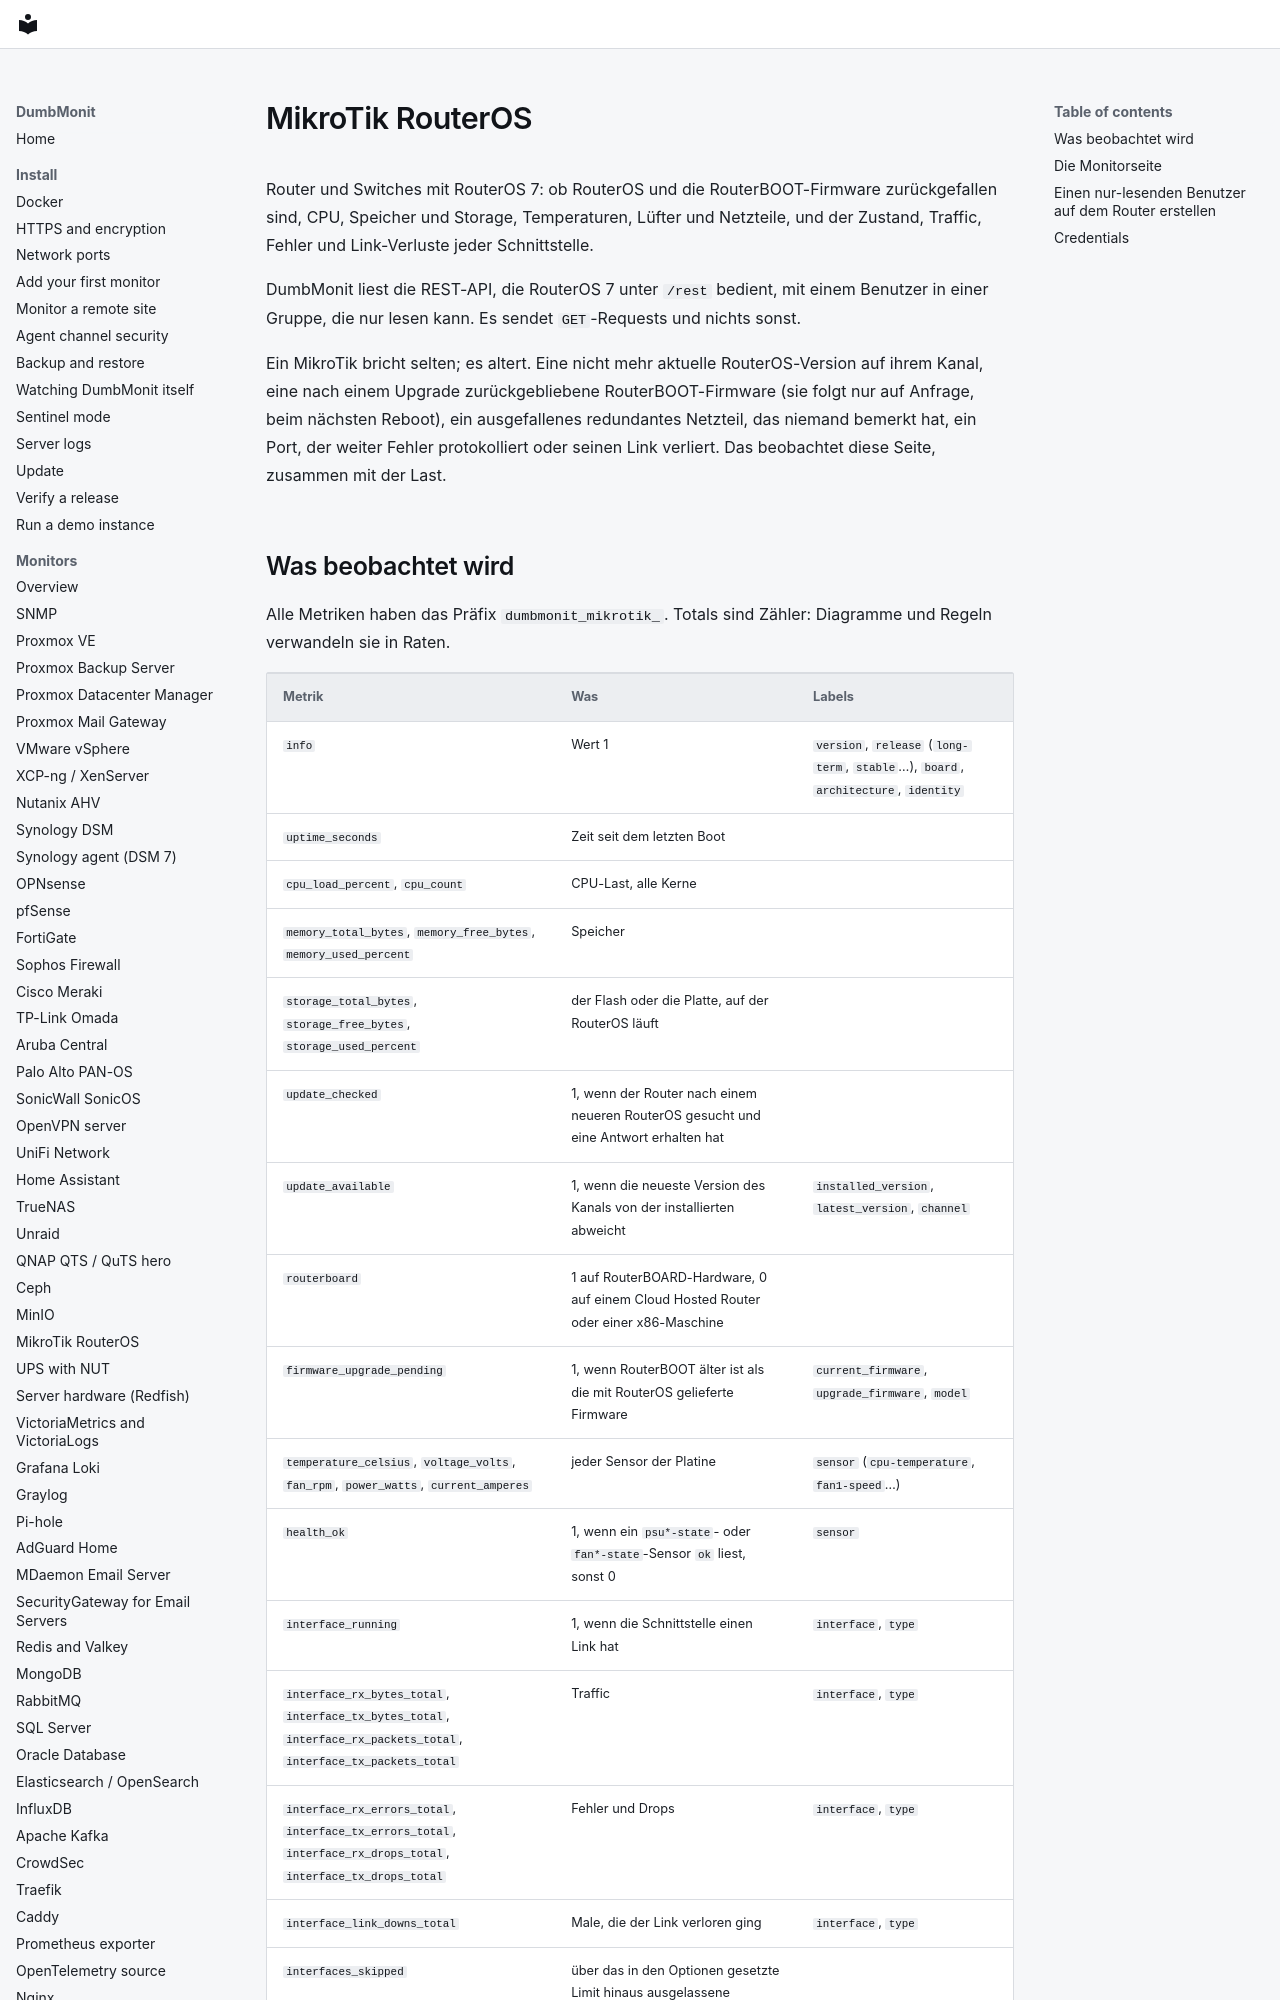

repository: laupernoe/dumbmonit · page: devices/mikrotik.de/index.html · generator: mkdocs

# MikroTik RouterOS

Router und Switches mit RouterOS 7: ob RouterOS und die
RouterBOOT-Firmware zurückgefallen sind, CPU, Speicher und Storage,
Temperaturen, Lüfter und Netzteile, und der Zustand, Traffic, Fehler
und Link-Verluste jeder Schnittstelle.

DumbMonit liest die REST-API, die RouterOS 7 unter `/rest` bedient,
mit einem Benutzer in einer Gruppe, die nur lesen kann. Es sendet
`GET`-Requests und nichts sonst.

Ein MikroTik bricht selten; es altert. Eine nicht mehr aktuelle
RouterOS-Version auf ihrem Kanal, eine nach einem Upgrade
zurückgebliebene RouterBOOT-Firmware (sie folgt nur auf Anfrage, beim
nächsten Reboot), ein ausgefallenes redundantes Netzteil, das niemand
bemerkt hat, ein Port, der weiter Fehler protokolliert oder seinen
Link verliert. Das beobachtet diese Seite, zusammen mit der Last.
